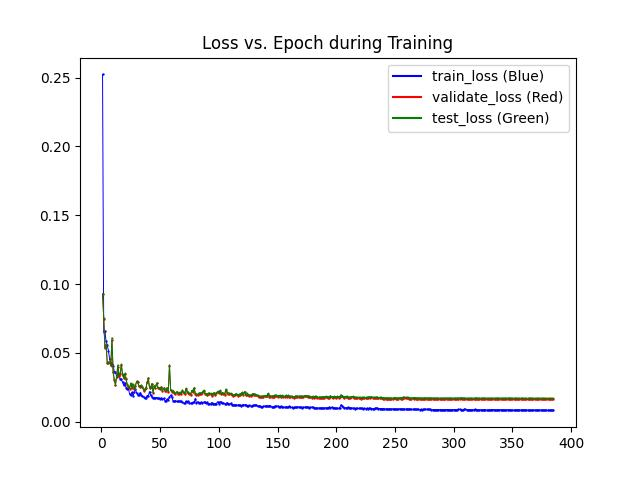

The data file committed next to this chart (first rows):
epochs, train_losses, val_losses, test_losses
1, 0.2523, 0.09309, 0.09295
2, 0.06512, 0.07501, 0.07546
3, 0.06581, 0.05338, 0.05398
4, 0.05837, 0.05574, 0.05619
5, 0.05557, 0.04249, 0.04296
6, 0.05171, 0.0427, 0.04351
7, 0.04568, 0.04316, 0.04354
8, 0.04246, 0.04091, 0.0408
9, 0.04207, 0.0593, 0.06106
10, 0.04057, 0.03619, 0.03639
11, 0.03653, 0.03022, 0.03075
12, 0.03603, 0.02681, 0.02697
13, 0.03305, 0.03252, 0.03338
14, 0.03519, 0.04006, 0.04124
15, 0.03371, 0.03314, 0.03382
16, 0.03102, 0.03456, 0.03526
17, 0.03084, 0.04132, 0.04172
18, 0.02863, 0.03421, 0.03475
19, 0.02662, 0.03148, 0.03204
20, 0.02816, 0.03452, 0.0352
21, 0.02478, 0.0309, 0.03158
22, 0.02396, 0.02673, 0.02719
23, 0.02434, 0.02565, 0.02588
24, 0.02031, 0.0242, 0.02455
25, 0.01923, 0.02762, 0.02814
26, 0.0214, 0.02445, 0.02503
27, 0.01896, 0.02687, 0.02749
28, 0.02159, 0.02399, 0.02402
29, 0.02394, 0.0263, 0.0261
30, 0.02082, 0.02931, 0.0292
31, 0.01969, 0.02875, 0.02858
32, 0.01934, 0.02576, 0.02569
33, 0.02114, 0.02514, 0.02569
34, 0.01938, 0.02607, 0.02678
35, 0.01897, 0.02526, 0.02562
36, 0.01793, 0.02266, 0.02308
37, 0.01698, 0.02372, 0.02379
38, 0.01753, 0.02458, 0.02482
39, 0.01906, 0.02877, 0.02864
40, 0.01874, 0.03151, 0.0316
41, 0.02199, 0.02455, 0.02462
42, 0.0193, 0.02502, 0.02505
43, 0.0181, 0.02779, 0.02742
44, 0.01762, 0.02105, 0.02149
45, 0.0171, 0.02591, 0.02638
46, 0.01755, 0.0247, 0.02479
47, 0.01761, 0.02794, 0.0281
48, 0.01697, 0.02481, 0.02496
49, 0.01707, 0.02424, 0.02458
50, 0.01691, 0.02364, 0.02389
51, 0.01721, 0.02525, 0.02528
52, 0.01638, 0.02273, 0.02333
53, 0.01704, 0.0243, 0.02448
54, 0.01545, 0.02263, 0.02303
55, 0.01512, 0.02252, 0.02328
56, 0.01642, 0.02462, 0.0248
57, 0.01583, 0.02191, 0.02234
58, 0.01828, 0.04042, 0.0413
59, 0.01929, 0.02277, 0.02313
60, 0.01797, 0.02197, 0.02241
... 324 more rows
